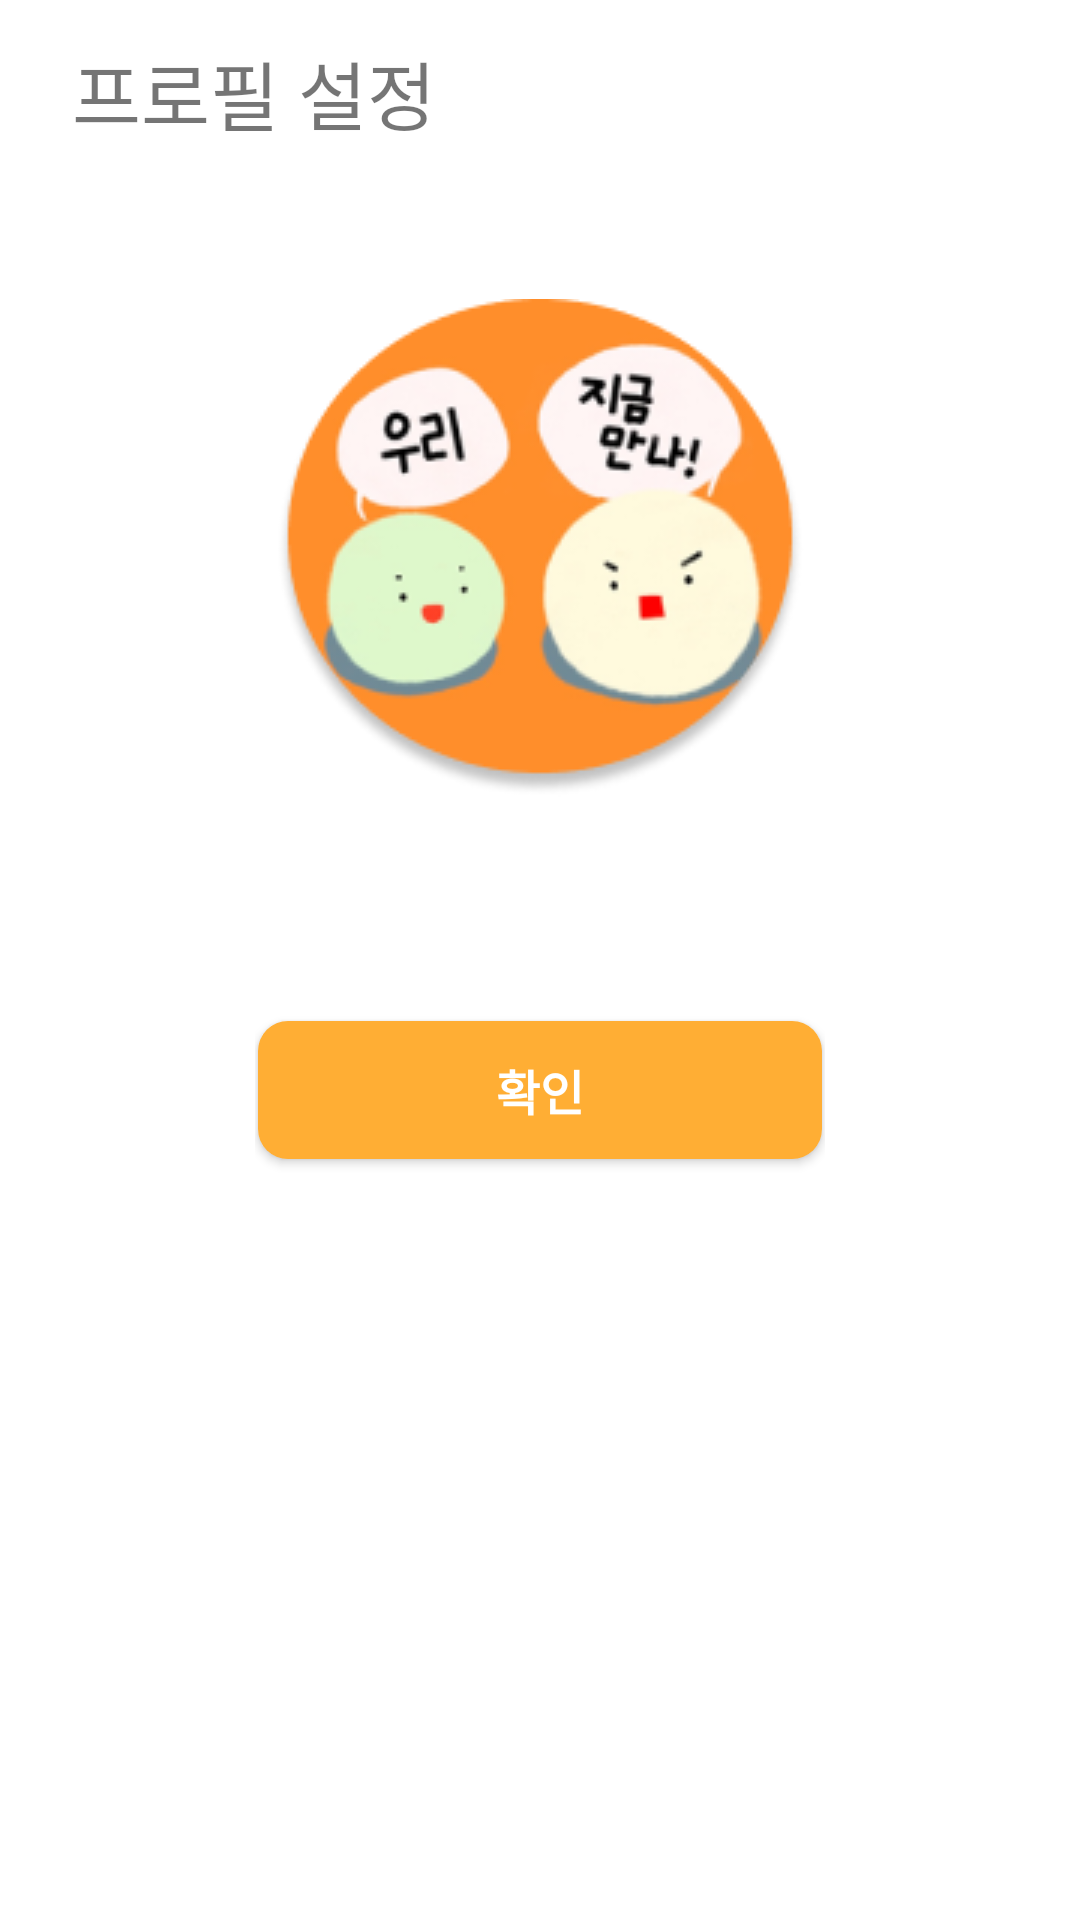

Layout XML and referenced resources for this Android screen:
<!-- AndroidManifest.xml: application theme Theme.WooManSi -->
<!-- res/layout/fragment_main4.xml -->
<?xml version="1.0" encoding="utf-8"?>
<androidx.constraintlayout.widget.ConstraintLayout xmlns:android="http://schemas.android.com/apk/res/android"
    xmlns:app="http://schemas.android.com/apk/res-auto"
    xmlns:tools="http://schemas.android.com/tools"
    android:layout_width="match_parent"
    android:layout_height="match_parent"
    tools:context=".ui.screen.main.MainActivity">

    <FrameLayout
        android:id="@+id/content_main"
        android:layout_width="match_parent"
        android:layout_height="0dp"
        app:layout_constraintTop_toTopOf="parent"
        app:layout_constraintVertical_bias="0.5" />


        <TextView
            android:id="@+id/textView2"
            android:layout_width="wrap_content"
            android:layout_height="wrap_content"
            android:text="프로필 설정"
            android:textSize="25dp"
            app:layout_constraintBottom_toTopOf="@+id/ProfileActivity_iv_image"
            app:layout_constraintEnd_toEndOf="parent"
            app:layout_constraintHorizontal_bias="0.1"
            app:layout_constraintStart_toStartOf="parent"
            app:layout_constraintTop_toTopOf="parent"
            app:layout_constraintVertical_bias="0.2" />

    <ImageView
            android:id="@+id/ProfileActivity_iv_image"
            android:layout_width="wrap_content"
            android:layout_height="wrap_content"

            android:scaleType="center"
            android:src="@drawable/mainimage"
            app:layout_constraintBottom_toTopOf="@+id/linearLayout2"
            app:layout_constraintEnd_toEndOf="parent"
            app:layout_constraintHorizontal_bias="0.5"
            app:layout_constraintStart_toStartOf="parent"
            app:layout_constraintTop_toTopOf="parent"
            app:layout_constraintVertical_bias="0.3"
            app:layout_constraintVertical_chainStyle="packed" />


        <LinearLayout
            android:id="@+id/linearLayout2"
            android:layout_width="wrap_content"
            android:layout_height="wrap_content"
            android:orientation="vertical"
            app:layout_constraintBottom_toBottomOf="parent"
            app:layout_constraintEnd_toEndOf="parent"
            app:layout_constraintHorizontal_bias="0.5"
            app:layout_constraintStart_toStartOf="parent"
            app:layout_constraintTop_toBottomOf="@+id/ProfileActivity_iv_image"
            app:layout_constraintVertical_bias="0.5">


            <TextView
                android:id="@+id/textView3"
                android:layout_width="wrap_content"
                android:layout_height="wrap_content"
                android:layout_gravity="center"
                android:layout_margin="20dp"
                android:textSize="25dp" />

            <Button
                android:id="@+id/ProfileActivity_bt_profilebtn"
                style="@style/Theme.WooManSi.Button.Round"
                android:layout_width="wrap_content"
                android:layout_height="wrap_content"
                android:layout_gravity="center"
                android:layout_marginBottom="20dp"
                android:ems="10"
                android:text="확인" />


        </LinearLayout>
</androidx.constraintlayout.widget.ConstraintLayout>
<!-- resources referenced by this layout -->
<resources>
  <!-- drawable mainimage: png bitmap (drawable, 27407 bytes) -->
  <style name="Theme.WooManSi.Button.Round" parent="Widget.AppCompat.Button">
          <item name="android:background">@drawable/round_border</item>
          <item name="android:backgroundTint">?attr/colorPrimary</item>
          <item name="android:textSize">16sp</item>
          <item name="android:textStyle">bold</item>
          <item name="android:textColor">#FFF</item>
      </style>
  <style name="Theme.WooManSi" parent="Theme.MaterialComponents.Light.NoActionBar">
          
          <item name="colorPrimary">@color/orange500</item>
          <item name="colorPrimaryVariant">@color/orange700</item>
          <item name="colorOnPrimary">@color/white</item>
          
          <item name="colorSecondary">@color/teal_200</item>
          <item name="colorSecondaryVariant">@color/teal_700</item>
          <item name="colorOnSecondary">@color/black</item>
          
          <item name="android:statusBarColor">?attr/colorPrimaryVariant</item>
          
          <item name="windowNoTitle">true</item>
      </style>
  <!-- drawable round_border (drawable) -->
  <?xml version="1.0" encoding="utf-8"?>
  <layer-list xmlns:android="http://schemas.android.com/apk/res/android">
  
      <item
          android:bottom="1dp"
          android:left="1dp"
          android:right="1dp"
          android:top="1dp">
          <shape android:shape="rectangle">
              <solid android:color="#FFFFFF"/>
              <corners
                  android:bottomRightRadius="10dp"
                  android:bottomLeftRadius="10dp"
                  android:topLeftRadius="10dp"
                  android:topRightRadius="10dp"/>
          </shape>
      </item>
  </layer-list>
  <color name="orange500">#FFAE34</color>
  <color name="orange700">#F69F38</color>
  <color name="white">#FFFFFFFF</color>
  <color name="teal_200">#FF03DAC5</color>
  <color name="teal_700">#FF018786</color>
  <color name="black">#FF000000</color>
</resources>
